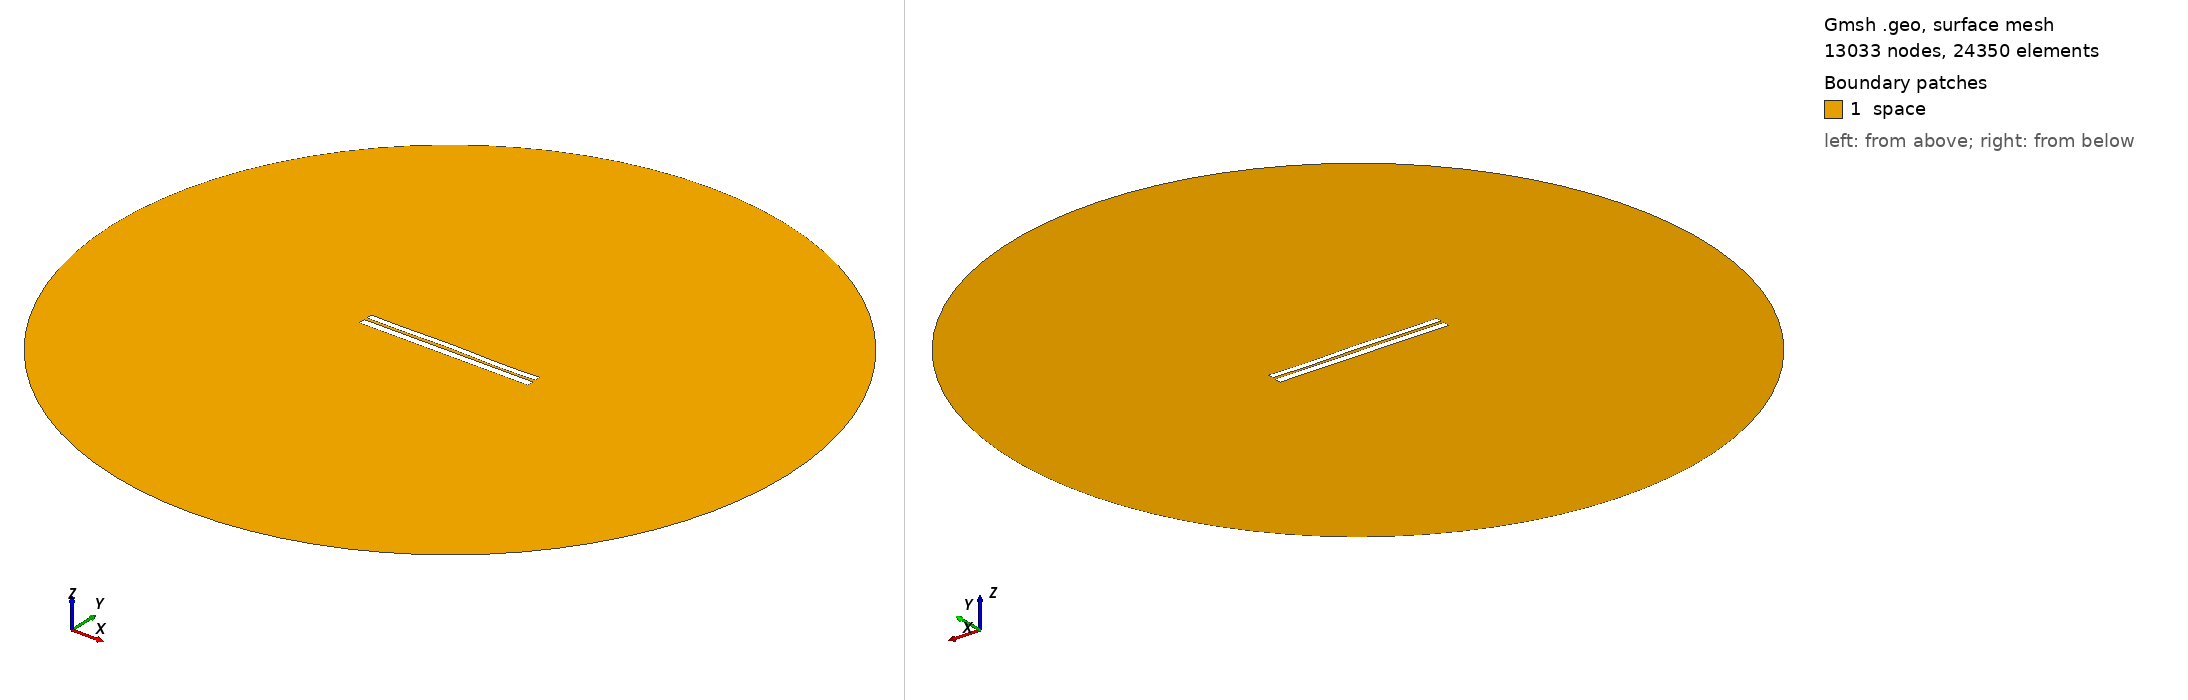

Gmsh geometry script, surface-meshed: 13033 nodes, 24350 surface elements. Boundary patches (legend numbers): 1 space. Left view from above one corner, right view from below the opposite corner. Legend entries are the model's physical surfaces. The drawing asked Gmsh for element sizes between 1% and 20% of the model's largest extent; the script's own settings can give other sizes.

=== 6341.geo (drawn) ===
//---------------------------------------
// Geometry kernel
//---------------------------------------

SetFactory("OpenCASCADE");



//---------------------------------------
// Parameters of the geometry
//---------------------------------------

// Overetch of the upper plate
overetch = 0.25;

// Distance between the plates
distance = 1.5;

// Discretization over the x axis (for the deformation)
nx = 50; 

// Length of the plate
L = 100 - overetch; 

// Number of modes
n = 4; 

// 1st mode coefficient
coeff(1) = -0.15;
beta(1) = 0.596864 * 3.1415926535 / L;

// 2nd mode coefficient
coeff(2) = 0.07499999999999998;
beta(2) = 1.49418 * 3.1415926535 / L;

// 3rd mode coefficient
coeff(3) = 0.07499999999999998;
beta(3) = 2.50025 * 3.1415926535 / L;

// 4th mode coefficient
coeff(4) = -0.15;
beta(4) = 3.49999 * 3.1415926535 / L;



//---------------------------------------
// Upper plate (deformed rectangle)
//---------------------------------------

// Coordiantes of the upper plate
xmin = -50;
xmax = 50 - overetch;

// Height of the upper plate
yheight = 4 - 2 * overetch;

// Indexes of the points
UpperID[] = {};
LowerID[] = {};
LeftID[] = {};
RightID[] = {};

// Point index
p = 1;

// Horizontal edges
For i In {1:nx}
    x = xmin + (i-1)*(xmax - xmin)/(nx-1);

    y_bottom = distance / 2 + overetch;
    For j In {1:n}
        C = (Cosh(beta(j)*L) + Cos(beta(j)*L)) / (Sinh(beta(j)*L) + Sin(beta(j)*L));
        y_bottom  = y_bottom + coeff(j) * (Cosh(beta(j)*(x+50)) - Cos(beta(j)*(x+50)) - C * (Sinh(beta(j)*(x+50)) - Sin(beta(j)*(x+50))));
    EndFor

    y_top = y_bottom + yheight;

    Point(p) = {x, y_top, 0, 1.0};
    UpperID[i] = p;
    p = p + 1;

    Point(p) = {x, y_bottom, 0, 1.0};
    LowerID[i] = p;
    p = p + 1;
EndFor

// Create point lists
UpperPts[] = {}; LowerPts[] = {};
For i In {1:nx}
  UpperPts[] += {UpperID[i]};
  LowerPts[] += {LowerID[i]};
EndFor

// Build splines
Spline(1) = {UpperPts[]};
Spline(2) = {LowerPts[]};
Line(3) = {LowerPts[nx-1], UpperPts[nx-1]};
Line(4) = {LowerPts[0], UpperPts[0]};

// Build the plane surface
Curve Loop(1) = {2, 3, -1, -4};
Plane Surface(1) = {1};



//---------------------------------------
// Lower plate (rectangle)
//---------------------------------------

// Vertices
Point(1001) = {-50, -1, 0, 1.0};
Point(1002) = { 50, -1, 0, 1.0};
Point(1003) = { 50,  -5, 0, 1.0};
Point(1004) = {-50,  -5, 0, 1.0};

// Edges
Line(5) = {1001, 1002};
Line(6) = {1002, 1003};
Line(7) = {1003, 1004};
Line(8) = {1004, 1001};

// Plane surface
Line Loop(2) = {5, 6, 7, 8};
Plane Surface(2) = {2}; 



//---------------------------------------
// Outer (fictious) boundary
//---------------------------------------

// Points
Point(1005) = {0, 0, 0};       // Center
Point(1006) = {200, 0, 0};     // Start point
Point(1007) = {0, 200, 0};     // 90 degrees
Point(1008) = {-200, 0, 0};    // 180 degrees
Point(1009) = {0, -200, 0};    // 270 degrees

// Circle arcs (each needs start, center, end)
Circle(9) = {1006, 1005, 1007};
Circle(10) = {1007, 1005, 1008};
Circle(11) = {1008, 1005, 1009};
Circle(12) = {1009, 1005, 1006};

// Plane surface for the entire domain
Curve Loop(3) = {9, 10, 11, 12};
Surface(3) = {3};

// Subtract the plates from the whole domain to obtain the actual domain where we want to solve the equations
BooleanDifference{ Surface{3}; Delete; }{ Surface{1}; Surface{2}; Delete; }




//---------------------------------------
// Transfinite Lines/Curves
//---------------------------------------

// Set the number of points on the boundaries
r = 7;

// Plates
Transfinite Curve {1, 2} = 50*r Using Progression 1;
Transfinite Curve {3, 4} = 2*r Using Progression 1;
Transfinite Line {5, 7} = 50*r Using Progression 1;
Transfinite Line {6, 8} = 2*r Using Progression 1;

// Outer boundary
Transfinite Line {9, 10, 11, 12} = 20 Using Progression 1;



//---------------------------------------
// Physical groups
//---------------------------------------                

// Physical curves (boundaries)
Physical Line("force_segment", 10) = {2};
Physical Line("upper_plate", 11) = {1, 3, 4};
Physical Line("lower_plate", 12) = {5, 6, 7, 8};
Physical Line("boundary", 20) = {9, 10, 11, 12};

// Physical Surfaces
Physical Surface("space", 30) = {3};



//---------------------------------------
// 6. Generate the Mesh
//---------------------------------------

// 2D mesh generation
Mesh 2;
